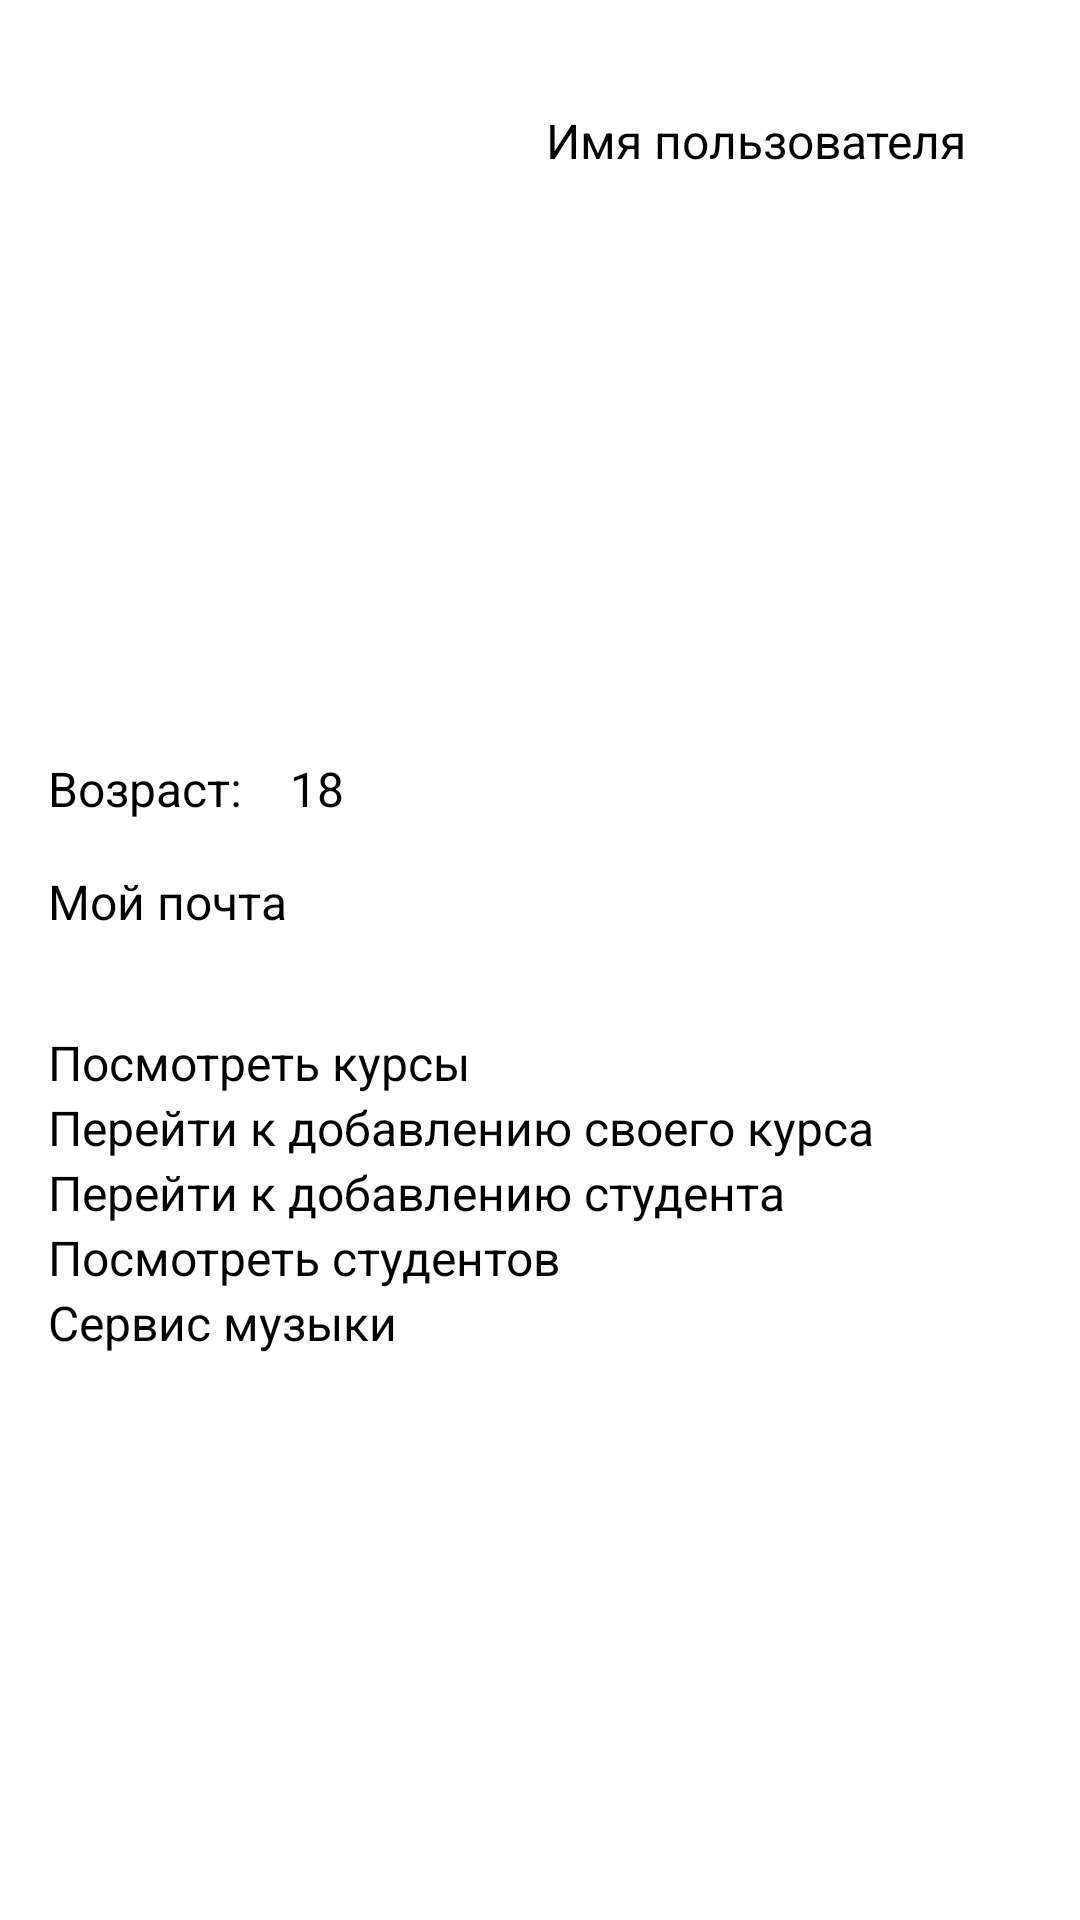

Produce the Android XML layout that renders to this screen, including the resource entries it uses.
<!-- AndroidManifest.xml: application theme Theme.MyApplication -->
<!-- res/layout/fragment_user_profile.xml -->
<?xml version="1.0" encoding="utf-8"?>
<LinearLayout xmlns:android="http://schemas.android.com/apk/res/android"
    xmlns:app="http://schemas.android.com/apk/res-auto"
    xmlns:tools="http://schemas.android.com/tools"
    android:layout_width="match_parent"
    android:layout_height="match_parent"
    android:orientation="vertical"
    android:background="@color/white"
    tools:context=".presentaition.ui.fragments.registration.MUserProfileFragment">

    
    <LinearLayout
        android:layout_width="wrap_content"
        android:layout_height="wrap_content"
        android:orientation="horizontal"
        tools:ignore="UseCompoundDrawables">

        <ImageView
            android:id="@+id/imageView"
            android:layout_width="150dp"
            android:layout_height="200dp"
            android:layout_marginTop="36dp"
            android:layout_marginStart="16dp"
            android:layout_marginBottom="16dp"
            tools:src="@drawable/course" />

        <TextView
            android:id="@+id/profile_name_id"
            android:layout_width="match_parent"
            android:layout_height="wrap_content"
            android:layout_marginTop="36dp"
            android:layout_marginStart="16dp"
            android:layout_marginBottom="16dp"
            android:textSize="16sp"
            android:text="@string/profile_username" />


    </LinearLayout>

    <LinearLayout
        android:layout_width="wrap_content"
        android:layout_height="wrap_content"
        android:orientation="horizontal">


        <TextView
            android:layout_width="match_parent"
            android:layout_height="wrap_content"
            android:layout_marginStart="16dp"
            android:layout_marginBottom="16dp"
            android:textSize="16sp"
            android:text="@string/age_id" />

        <TextView
            android:id="@+id/profile_age_id"
            android:layout_width="match_parent"
            android:layout_height="wrap_content"
            android:layout_marginStart="16dp"
            android:layout_marginBottom="16dp"
            android:textSize="16sp"
            android:text="@string/_18" />

    </LinearLayout>

    <LinearLayout
        android:layout_width="wrap_content"
        android:layout_height="wrap_content"
        android:orientation="horizontal">


        <TextView
            android:id="@+id/profile_email_id"
            android:layout_width="match_parent"
            android:layout_height="wrap_content"
            android:layout_marginStart="16dp"
            android:layout_marginBottom="16dp"
            android:textSize="16sp"
            android:text="@string/profile_email" />



    </LinearLayout>

    <Button
        android:id="@+id/profile_button_for_courses_id"
        android:layout_width="match_parent"
        android:layout_height="wrap_content"
        android:textSize="16sp"
        android:layout_marginTop="16dp"
        android:layout_marginStart="16dp"
        android:layout_marginEnd="16dp"
        android:text="@string/button_text_course" />

    <Button
        android:id="@+id/profile_button_for_adding_courses_id"
        android:layout_width="match_parent"
        android:layout_height="wrap_content"
        android:textSize="16sp"
        android:layout_marginStart="16dp"
        android:layout_marginEnd="16dp"
        android:text="@string/profile_switch_adding_course_button" />
    <Button
        android:id="@+id/profile_button_for_adding_student_id"
        android:layout_width="match_parent"
        android:layout_height="wrap_content"
        android:textSize="16sp"
        android:layout_marginStart="16dp"
        android:layout_marginEnd="16dp"
        android:text="@string/profile_switch_adding_student_button" />
    <Button
        android:id="@+id/profile_button_student_id"
        android:layout_width="match_parent"
        android:layout_height="wrap_content"
        android:textSize="16sp"
        android:layout_marginStart="16dp"
        android:layout_marginEnd="16dp"
        android:text="@string/profile_student_button" />

    <Button
        android:id="@+id/profile_button_music_id"
        android:layout_width="match_parent"
        android:layout_height="wrap_content"
        android:textSize="16sp"
        android:layout_marginStart="16dp"
        android:layout_marginEnd="16dp"
        android:text="@string/service_music" />
</LinearLayout>
<!-- resources referenced by this layout -->
<resources>
  <string name="_18">18</string>
  <string name="age_id">Возраст:</string>
  <string name="button_text_course">Посмотреть курсы</string>
  <string name="profile_email">Мой почта</string>
  <string name="profile_student_button">Посмотреть студентов</string>
  <string name="profile_switch_adding_course_button">Перейти к добавлению своего курса</string>
  <string name="profile_switch_adding_student_button">Перейти к добавлению студента</string>
  <string name="profile_username">Имя пользователя</string>
  <string name="service_music">Сервис музыки</string>
  <!-- not gathered from this repository: default colours our renderer supplied (Android Studio template values) -->
  <color name="white">#FFFFFFFF</color>
</resources>
